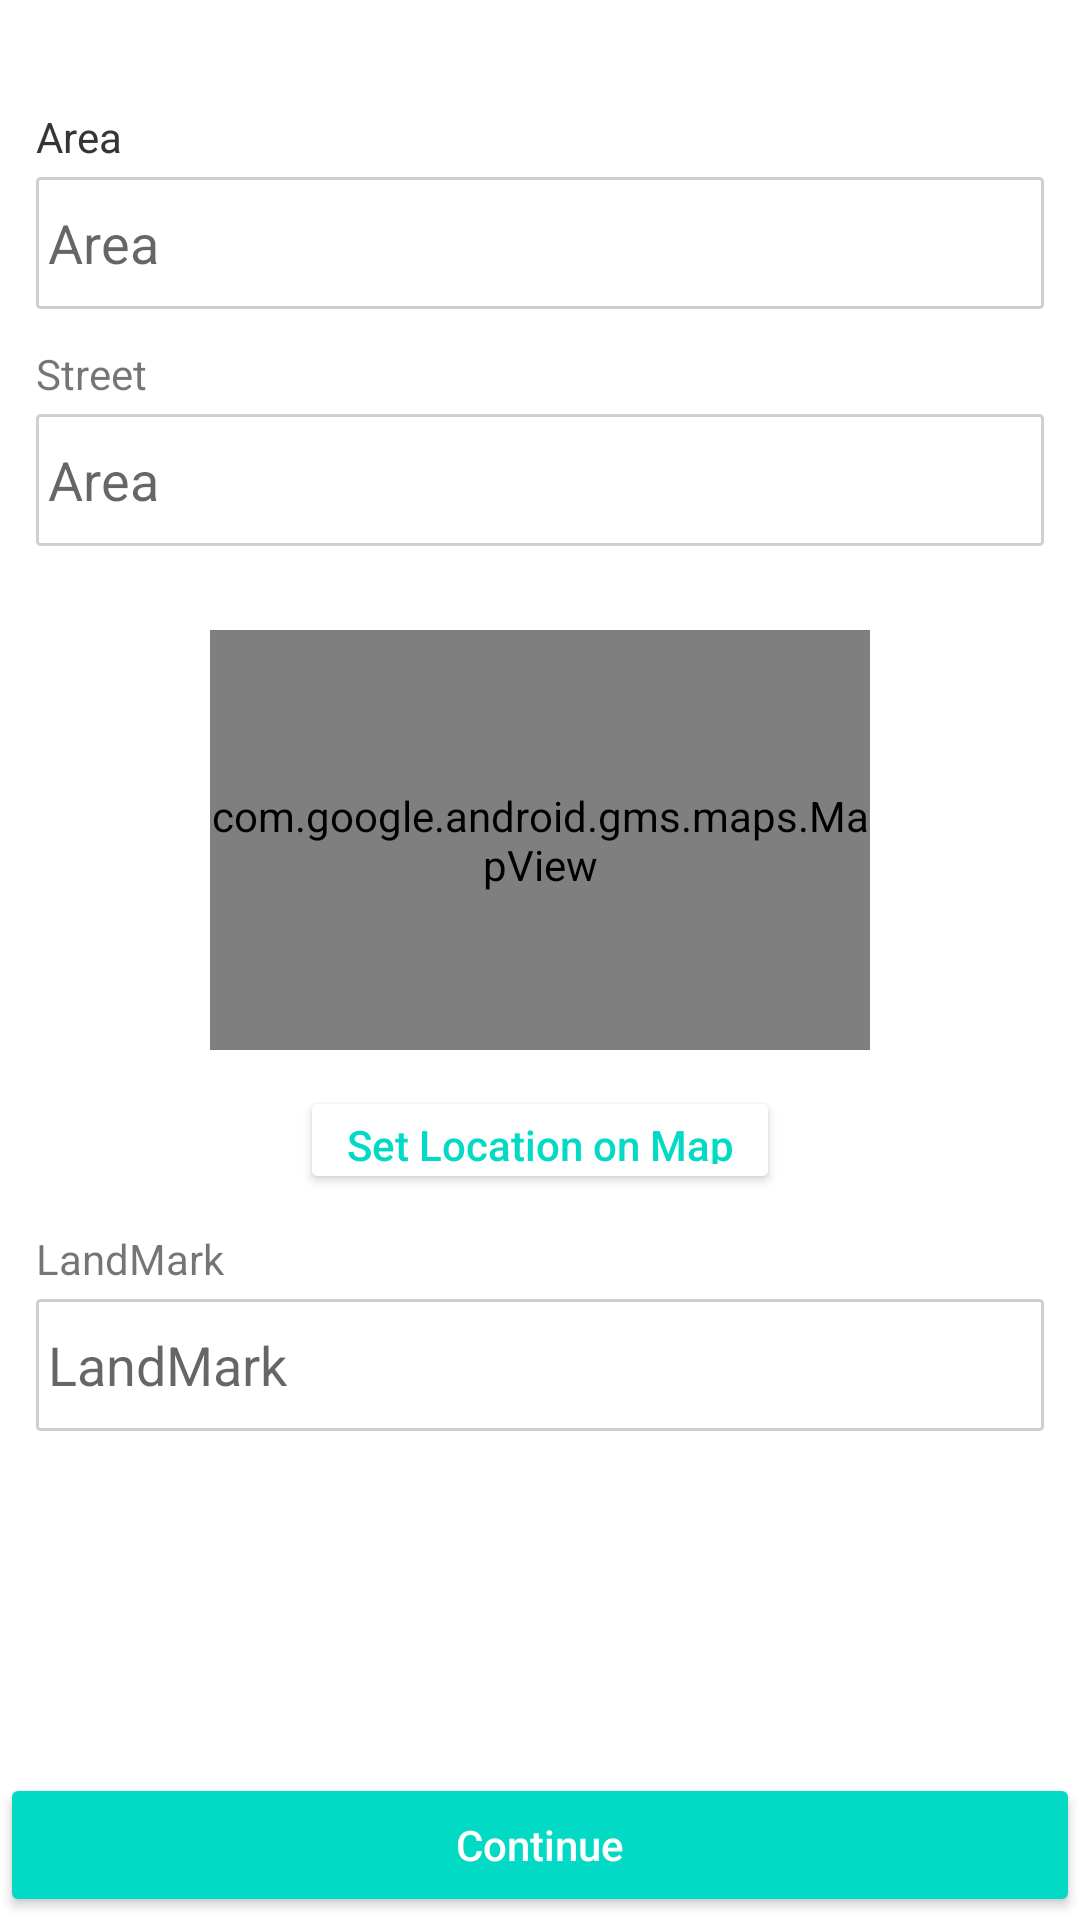

The Android layout XML behind this screen, and the referenced resources:
<!-- AndroidManifest.xml: application theme Theme.Buddy4Hostellers -->
<!-- res/layout/activity_add_locality_details.xml -->
<?xml version="1.0" encoding="utf-8"?>
<androidx.constraintlayout.widget.ConstraintLayout xmlns:android="http://schemas.android.com/apk/res/android"
    xmlns:app="http://schemas.android.com/apk/res-auto"
    xmlns:tools="http://schemas.android.com/tools"
    android:layout_width="match_parent"
    android:layout_height="match_parent"
    tools:context=".AddLocalityDetailsActivity">

    <TextView
        android:id="@+id/textView24"
        android:layout_width="wrap_content"
        android:layout_height="wrap_content"
        android:layout_marginStart="12dp"
        android:layout_marginTop="36dp"
        android:text="Area"
        app:layout_constraintStart_toStartOf="parent"
        app:layout_constraintTop_toTopOf="parent" />

    <TextView
        android:id="@+id/textView25"
        android:layout_width="wrap_content"
        android:layout_height="wrap_content"
        android:layout_marginStart="12dp"
        android:layout_marginTop="12dp"
        android:text="Street"
        app:layout_constraintStart_toStartOf="parent"
        app:layout_constraintTop_toBottomOf="@+id/edit_text_area" />

    <TextView
        android:id="@+id/textView27"
        android:layout_width="wrap_content"
        android:layout_height="wrap_content"
        android:layout_marginStart="12dp"
        android:layout_marginTop="12dp"
        android:text="LandMark"
        app:layout_constraintStart_toStartOf="parent"
        app:layout_constraintTop_toBottomOf="@+id/button_set_location_on_map" />

    <EditText
        android:id="@+id/edit_text_area"
        android:layout_width="0dp"
        android:layout_height="44dp"
        android:layout_marginStart="12dp"
        android:layout_marginTop="4dp"
        android:layout_marginEnd="12dp"
        android:background="@drawable/border_grey"
        android:ems="10"
        android:hint="Area"
        android:inputType="textPersonName"
        android:paddingLeft="4dp"
        app:layout_constraintEnd_toEndOf="parent"
        app:layout_constraintStart_toStartOf="parent"
        app:layout_constraintTop_toBottomOf="@+id/textView24" />

    <EditText
        android:id="@+id/edit_text_landmark"
        android:layout_width="0dp"
        android:layout_height="44dp"
        android:layout_marginStart="12dp"
        android:layout_marginTop="4dp"
        android:layout_marginEnd="12dp"
        android:background="@drawable/border_grey"
        android:ems="10"
        android:hint="LandMark"
        android:inputType="textPersonName"
        android:paddingLeft="4dp"
        app:layout_constraintEnd_toEndOf="parent"
        app:layout_constraintHorizontal_bias="0.0"
        app:layout_constraintStart_toStartOf="parent"
        app:layout_constraintTop_toBottomOf="@+id/textView27" />

    <EditText
        android:id="@+id/edit_text_street"
        android:layout_width="0dp"
        android:layout_height="44dp"
        android:layout_marginStart="12dp"
        android:layout_marginTop="4dp"
        android:layout_marginEnd="12dp"
        android:background="@drawable/border_grey"
        android:ems="10"
        android:hint="Area"
        android:inputType="textPersonName"
        android:paddingLeft="4dp"
        app:layout_constraintEnd_toEndOf="parent"
        app:layout_constraintHorizontal_bias="0.0"
        app:layout_constraintStart_toStartOf="parent"
        app:layout_constraintTop_toBottomOf="@+id/textView25" />

    <TextView
        android:id="@+id/textView26"
        android:layout_width="wrap_content"
        android:layout_height="wrap_content"
        android:layout_marginStart="12dp"
        android:layout_marginTop="36dp"
        android:text="Area"
        app:layout_constraintStart_toStartOf="parent"
        app:layout_constraintTop_toTopOf="parent" />

    <com.google.android.gms.maps.MapView
        android:id="@+id/mapView"
        android:layout_width="0dp"
        android:layout_height="140dp"
        android:layout_marginStart="70dp"
        android:layout_marginTop="28dp"
        android:layout_marginEnd="70dp"
        app:layout_constraintEnd_toEndOf="parent"
        app:layout_constraintHorizontal_bias="0.0"
        app:layout_constraintStart_toStartOf="parent"
        app:layout_constraintTop_toBottomOf="@+id/edit_text_street" />

    <Button
        android:id="@+id/button_set_location_on_map"
        android:layout_width="0dp"
        android:layout_height="36dp"
        android:layout_marginStart="100dp"
        android:layout_marginTop="12dp"
        android:layout_marginEnd="100dp"
        android:backgroundTint="@color/white"
        android:text="Set Location on Map"
        android:textAllCaps="false"
        android:textColor="@color/teal_200"

        app:layout_constraintEnd_toEndOf="parent"
        app:layout_constraintHorizontal_bias="0.0"
        app:layout_constraintStart_toStartOf="parent"
        app:layout_constraintTop_toBottomOf="@+id/mapView" />

    <Button
        android:id="@+id/button_locality_continue"
        android:layout_width="0dp"
        android:layout_height="wrap_content"
        android:layout_marginBottom="1dp"
        android:text="Continue"
        android:textColor="@color/white"
        android:textAllCaps="false"
        android:backgroundTint="@color/teal_200"
        app:layout_constraintBottom_toBottomOf="parent"
        app:layout_constraintEnd_toEndOf="parent"
        app:layout_constraintStart_toStartOf="parent" />
</androidx.constraintlayout.widget.ConstraintLayout>
<!-- resources referenced by this layout -->
<resources>
  <!-- drawable border_grey (drawable) -->
  <shape
      xmlns:android="http://schemas.android.com/apk/res/android"
      android:shape="rectangle">
  
      <solid
          android:color="@android:color/transparent"/>
  
      <corners
          android:bottomRightRadius="1dp"
          android:bottomLeftRadius="1dp"
          android:topLeftRadius="1dp"
          android:topRightRadius="1dp"/>
      <stroke
          android:color="#CFCFCF"
          android:width="1dp"/>
  </shape>
  <style name="Theme.Buddy4Hostellers" parent="Theme.MaterialComponents.DayNight.DarkActionBar">
          
          <item name="colorPrimary">@color/teal_200</item>
          <item name="colorPrimaryVariant">@color/teal_700</item>
          <item name="colorOnPrimary">@color/black</item>
          
          <item name="colorSecondary">@color/teal_200</item>
          <item name="colorSecondaryVariant">@color/teal_700</item>
          <item name="colorOnSecondary">@color/black</item>
          
          <item name="android:statusBarColor" tools:targetApi="l">?attr/colorPrimaryVariant</item>
          
      </style>
  <!-- not gathered from this repository: default colours our renderer supplied (Android Studio template values) -->
  <color name="teal_200">#FF03DAC5</color>
  <color name="teal_700">#FF018786</color>
  <color name="black">#FF000000</color>
  <color name="white">#FFFFFFFF</color>
</resources>
